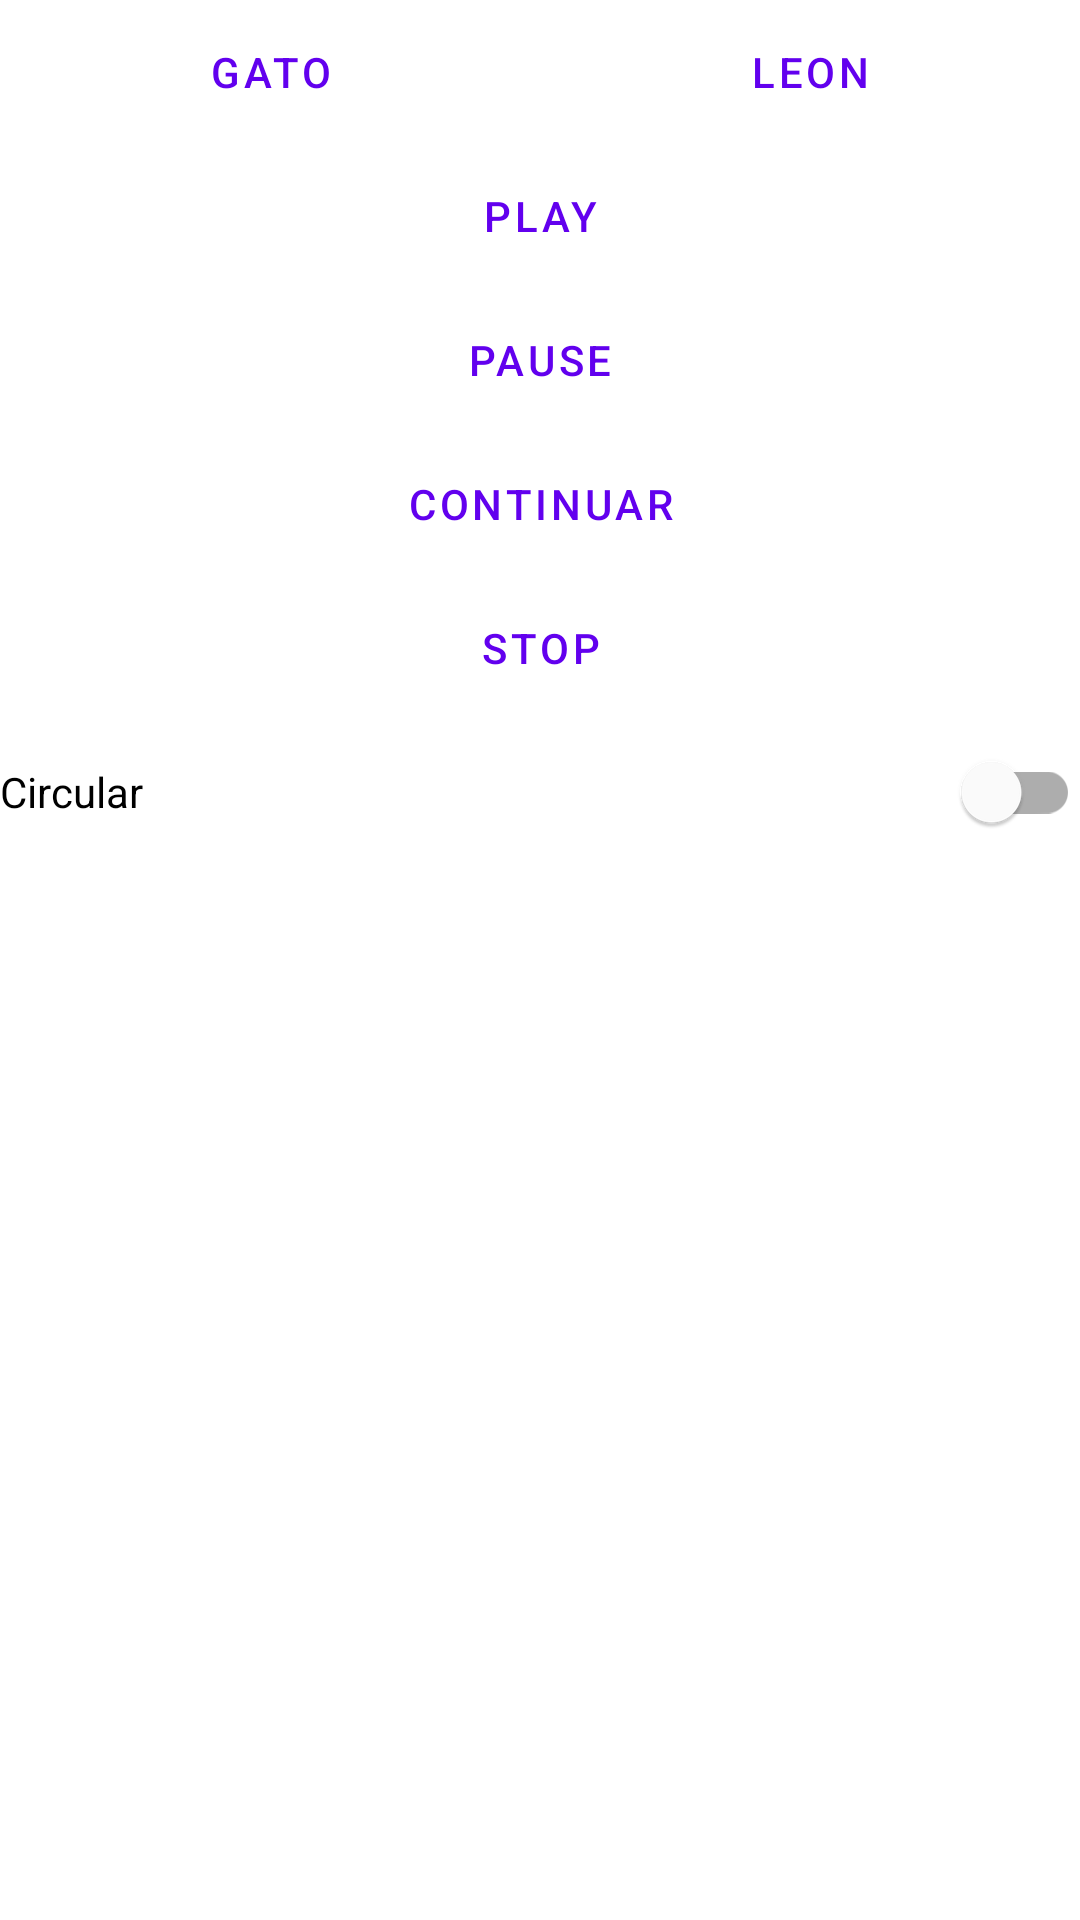

This screen was rendered from an Android layout file. Write that file and the resources it references.
<!-- AndroidManifest.xml: application theme Theme.Lec08Recursos -->
<!-- res/layout/fragment_sound.xml -->
<?xml version="1.0" encoding="utf-8"?>

<LinearLayout xmlns:android="http://schemas.android.com/apk/res/android"
    xmlns:tools="http://schemas.android.com/tools"
    android:orientation="vertical"
    android:layout_width="match_parent"
    android:layout_height="match_parent"
    tools:context=".ui.sound.SoundFragment">
    <LinearLayout
        android:layout_width="match_parent"
        android:layout_height="wrap_content"
        android:orientation="horizontal">

        <Button
            android:id="@+id/btGato"
            android:layout_width="wrap_content"
            android:layout_height="wrap_content"
            android:layout_weight="1"
            android:text="@string/btGato"
            style="?android:attr/buttonBarButtonStyle" />

        <Button
            android:id="@+id/btLeon"
            android:layout_width="wrap_content"
            android:layout_height="wrap_content"
            android:layout_weight="1"
            android:text="@string/btLeon"
            style="?android:attr/buttonBarButtonStyle" />
    </LinearLayout>

    <Button
        android:id="@+id/btPlay"
        android:layout_width="match_parent"
        android:layout_height="wrap_content"
        android:text="@string/btPlay"
        style="?android:attr/buttonBarButtonStyle"/>

    <Button
        android:id="@+id/btPause"
        android:layout_width="match_parent"
        android:layout_height="wrap_content"
        android:text="@string/btPause"
        style="?android:attr/buttonBarButtonStyle"/>

    <Button
        android:id="@+id/btCont"
        android:layout_width="match_parent"
        android:layout_height="wrap_content"
        android:text="@string/btCont"
        style="?android:attr/buttonBarButtonStyle"/>

    <Button
        android:id="@+id/btStop"
        android:layout_width="match_parent"
        android:layout_height="wrap_content"
        android:text="@string/btStop"
        style="?android:attr/buttonBarButtonStyle"/>

    <com.google.android.material.switchmaterial.SwitchMaterial
        android:id="@+id/btCirc"
        android:layout_width="match_parent"
        android:layout_height="wrap_content"
        android:text="@string/btCirc"
        />
</LinearLayout>
<!-- resources referenced by this layout -->
<resources>
  <string name="btCirc">Circular</string>
  <string name="btCont">Continuar</string>
  <string name="btGato">Gato</string>
  <string name="btLeon">Leon</string>
  <string name="btPause">Pause</string>
  <string name="btPlay">Play</string>
  <string name="btStop">Stop</string>
  <style name="Theme.Lec08Recursos" parent="Theme.MaterialComponents.DayNight.DarkActionBar">
          
          <item name="colorPrimary">@color/purple_500</item>
          <item name="colorPrimaryVariant">@color/purple_700</item>
          <item name="colorOnPrimary">@color/white</item>
          
          <item name="colorSecondary">@color/teal_200</item>
          <item name="colorSecondaryVariant">@color/teal_700</item>
          <item name="colorOnSecondary">@color/black</item>
          
          <item name="android:statusBarColor" tools:targetApi="l">?attr/colorPrimaryVariant</item>
          
      </style>
  <!-- not gathered from this repository: default colours our renderer supplied (Android Studio template values) -->
  <color name="purple_500">#FF6200EE</color>
  <color name="purple_700">#FF3700B3</color>
  <color name="teal_200">#FF03DAC5</color>
  <color name="teal_700">#FF018786</color>
  <color name="black">#FF000000</color>
  <color name="white">#FFFFFFFF</color>
</resources>
